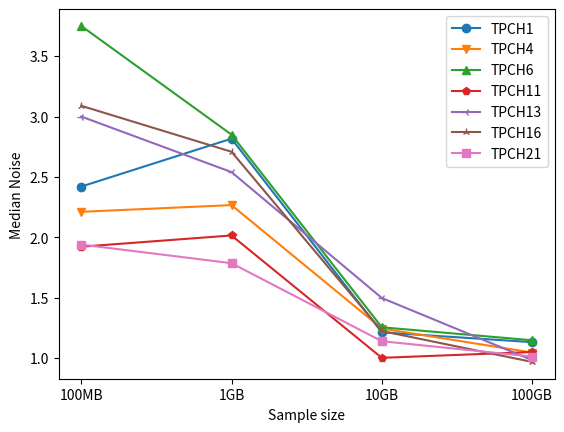

Source code (Python):
import matplotlib
# matplotlib.use('agg')
import matplotlib.pyplot as plt
import pandas as pd
import os
q = {
    "TPCH1":[2.42,2.81666667,1.21333333,1.13222222],
    "TPCH4":[2.21111111,2.26666667,1.245,1.046],
    "TPCH6":[3.75,2.85,1.25531915,1.14777778],
    "TPCH11":[1.92222222,2.01538462,1.00238095,1.05051282],
    "TPCH13":[3,2.54,1.49777778,0.98376068],
    "TPCH16":[3.08888889,2.70833333,1.22435897,0.96848485],
    "TPCH21":[1.94,1.78571429,1.14,1.01305718],
}
x_label = ['100MB','1GB','10GB','100GB']
# colours = ['tab:blue','tab:orange','tab:green','tab:red','tab:purple']
colours = ['tab:blue','tab:orange','tab:green','tab:red',\
           'tab:purple','tab:brown','tab:pink','tab:gray', \
           'tab:olive','tab:cyan']
markers=['o','v','^','p','3','2','s','p','1']
#markers=["ro-","bv-","c^-","mp-","ys-","g3-","o2-",""]
counter = 0
for key in q:
    plt.plot(range(0,len(x_label)),q[key],marker=markers[counter],label=key,color=colours[counter])
    counter = counter + 1
plt.xticks(range(0,len(x_label)),x_label)
plt.ylabel("Median Noise")
plt.xlabel("Sample size")
plt.legend()
plt.show()
# plt.savefig(os.path.basename(__file__).replace(".py", ".pdf"))